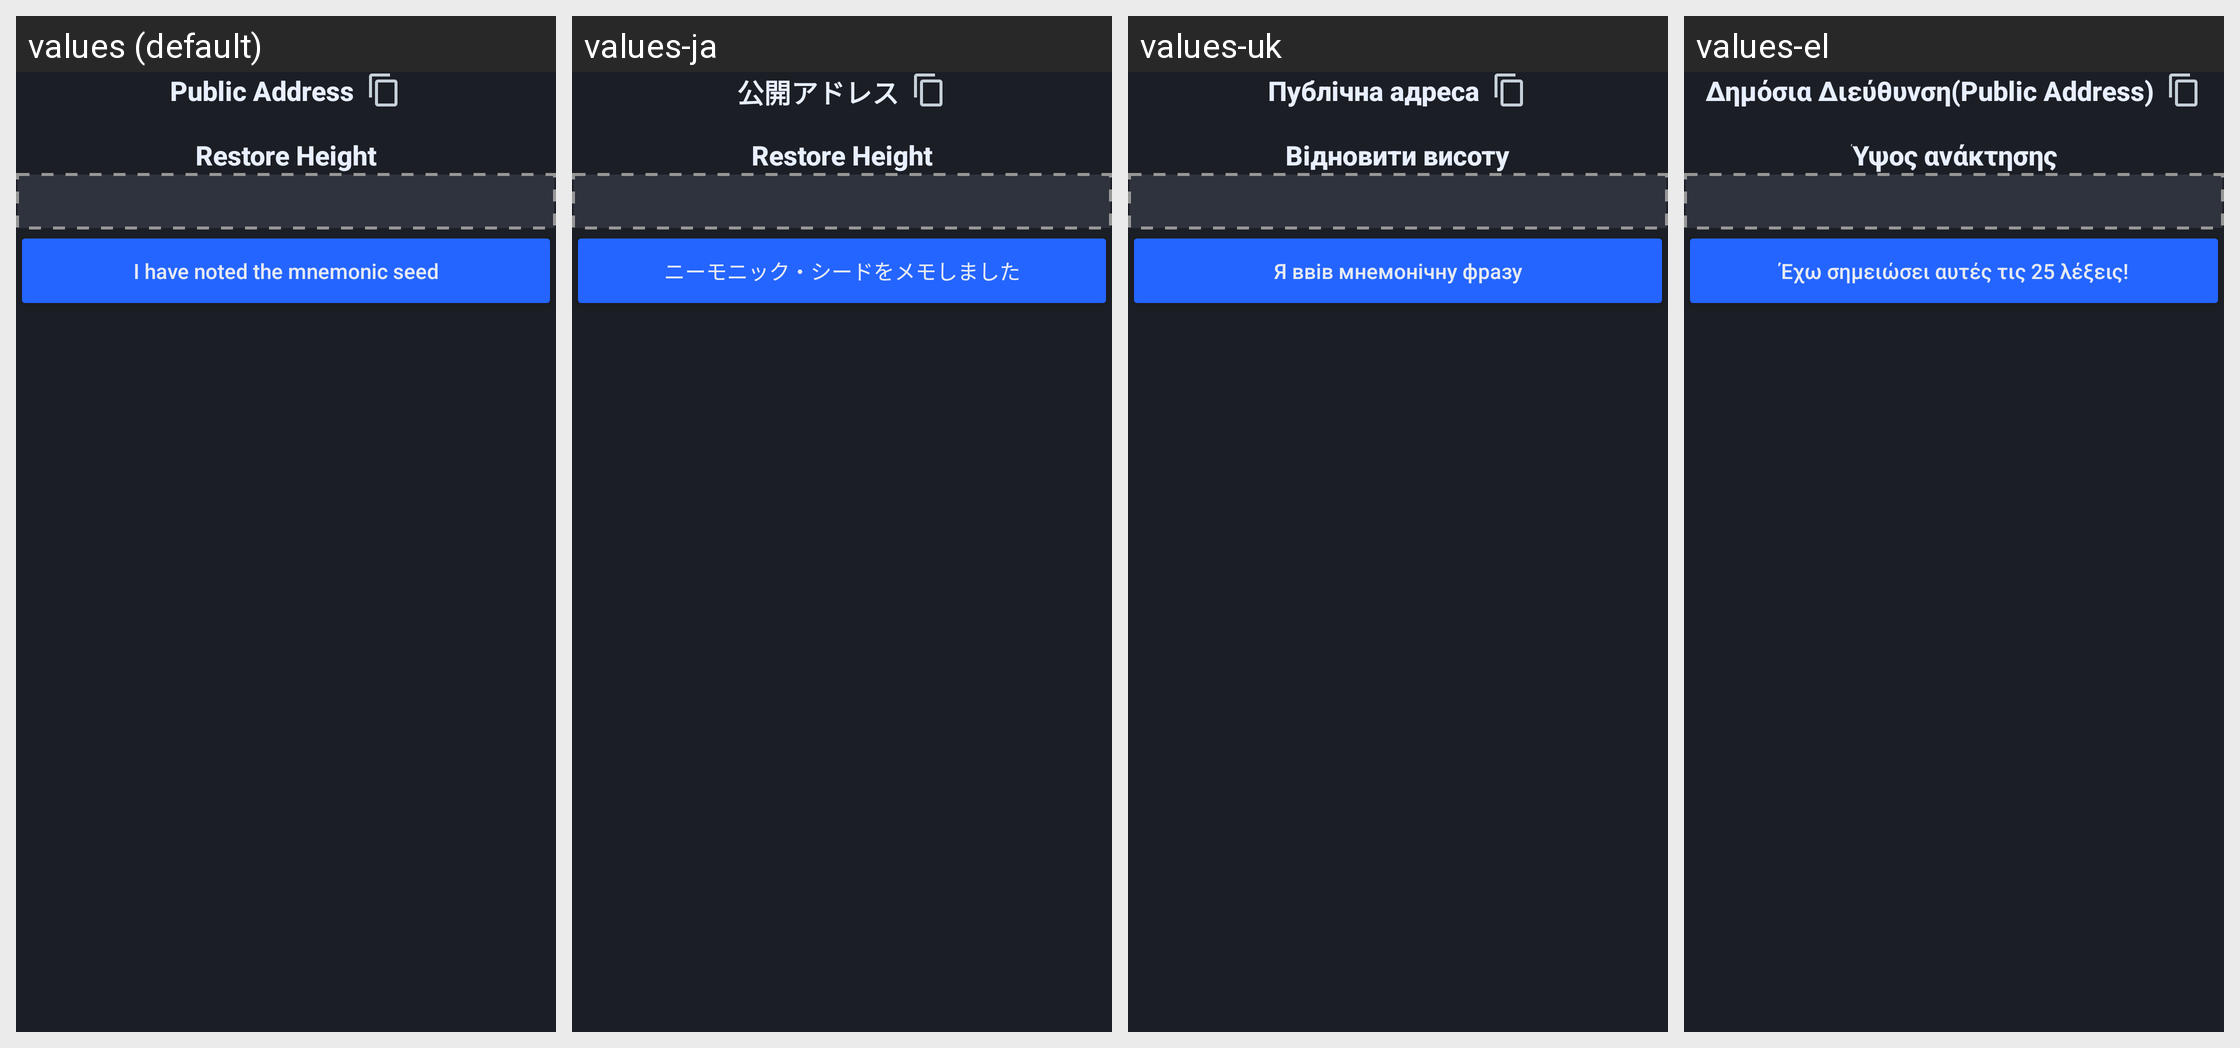

The Android screen above is rendered under several locales of the same app. Produce the string resources it draws, with the default and per-locale values.
Android screen res/layout/fragment_review.xml rendered under 4 locales, left to right: values (default), values-ja, values-uk, values-el. Device: Nexus 5 (rendered at 1080×1920; each locale shown at half size, 540×960, under a caption strip naming it); theme AppTheme.
Other locales in the repository, not shown: values-cat, values-de, values-eo, values-es, values-et, values-fr, values-hu, values-it, values-nb, values-nl, values-pt, values-pt-rBR, values-ro, values-ru, values-sk, values-sr, values-sv, values-zh-rCN, values-zh-rTW.
Strings drawn on this screen, with the default value and each locale's value (text and hints the layout hard-codes, and strings that could not be matched under every locale, appear in the picture but are not listed):

generate_address_label
  values: Public Address
  values-ja: 公開アドレス
  values-uk: Публічна адреса
  values-el: Δημόσια Διεύθυνση(Public Address)

label_restoreheight
  values: Restore Height
  values-ja: Restore Height
  values-uk: Відновити висоту
  values-el: Ύψος ανάκτησης

generate_button_accept
  values: I have noted the mnemonic seed
  values-ja: ニーモニック・シードをメモしました
  values-uk: Я ввів мнемонічну фразу
  values-el: Έχω σημειώσει αυτές τις 25 λέξεις!
